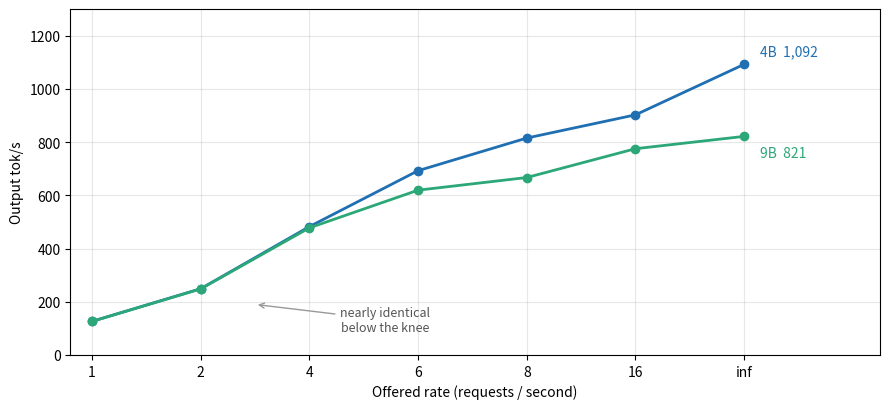

The script that saved this image: (Note: this script raises an exception after producing the figure.)
#!/usr/bin/env python3
"""Render fig6b: output tok/s vs offered rate, 4B fp16 vs 9B AWQ.
Values are the warm-sweep "Output token throughput (tok/s)" lines:
4B from Part 1 (benchmarks/01-hit-the-wall), 9B from benchmarks/06-quantization.
"""
import matplotlib
matplotlib.use("Agg")
import matplotlib.pyplot as plt

OUT = "/home/mpathak/code/inference-wall/assets/figures"

rates = ["1", "2", "4", "6", "8", "16", "inf"]
x = list(range(len(rates)))
tok_4b = [126.26, 248.99, 482.34, 692.51, 815.10, 902.28, 1092.09]
tok_9b = [126.08, 248.22, 477.67, 619.26, 666.77, 775.09, 821.37]

fig, ax = plt.subplots(figsize=(9, 4.2))
ax.plot(x, tok_4b, "o-", color="#1f6fb2", lw=2, ms=6, label="4B fp16")
ax.plot(x, tok_9b, "o-", color="#2ca777", lw=2, ms=6, label="9B AWQ 4-bit")

ax.set_xticks(x)
ax.set_xticklabels(rates)
ax.set_xlabel("Offered rate (requests / second)")
ax.set_ylabel("Output tok/s")
ax.set_ylim(0, 1300)
# right headroom so the end labels sit beyond the last marker, not on the curves
ax.set_xlim(-0.2, len(rates) - 1 + 1.25)
ax.grid(True, alpha=0.3)

# end-of-curve labels, placed to the right of the final marker and nudged apart
ax.annotate("4B  1,092", xy=(x[-1], tok_4b[-1]), xytext=(x[-1] + 0.15, 1140),
            color="#1f6fb2", fontsize=10, va="center", ha="left")
ax.annotate("9B  821", xy=(x[-1], tok_9b[-1]), xytext=(x[-1] + 0.15, 760),
            color="#2ca777", fontsize=10, va="center", ha="left")
ax.annotate("nearly identical\nbelow the knee", xy=(1.5, 190), xytext=(2.7, 90),
            fontsize=9, color="#555", ha="center",
            arrowprops=dict(arrowstyle="->", color="#999"))

fig.tight_layout()
fig.savefig(f"{OUT}/fig6b-throughput-curves.png", dpi=130)
print("wrote fig6b")
